Run: headless pygame with SDL's dummy video driver; simulated clock (each Clock.tick advances the game by its frame time, no real sleeping); random seed 0; keys injected as events and as key.get_pressed() state; no mouse input.
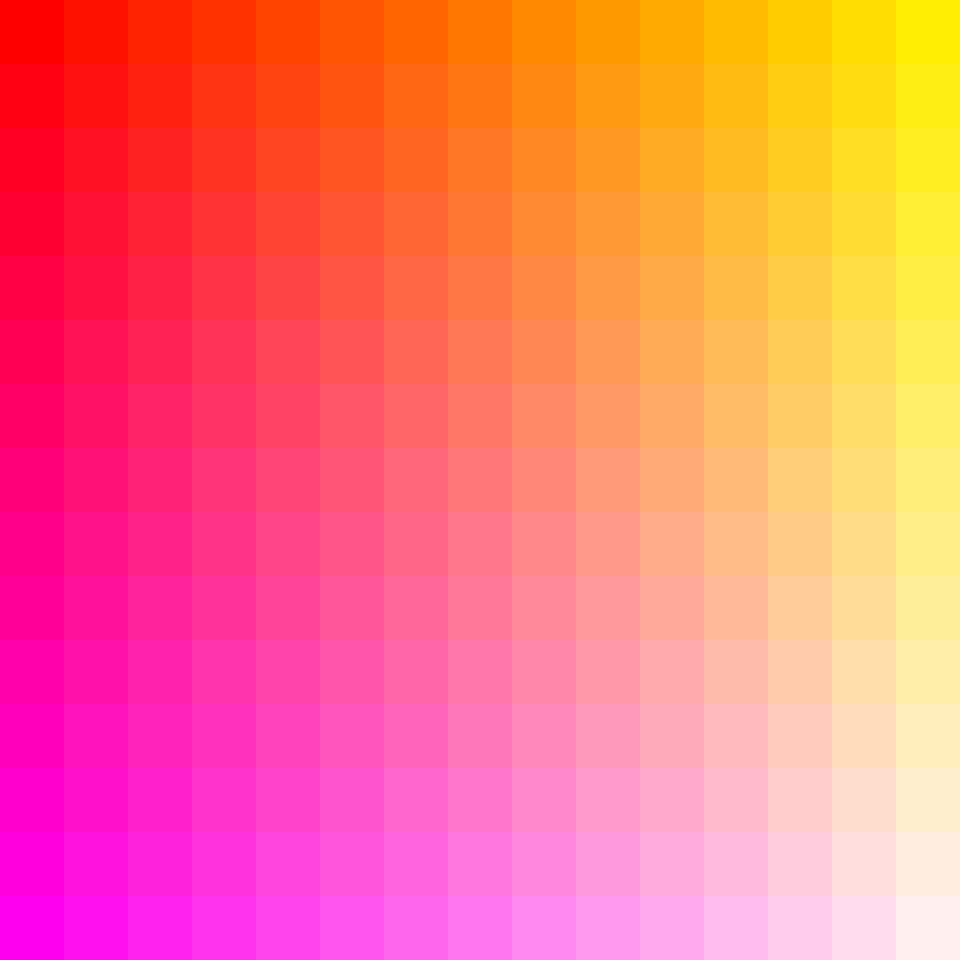
Frame 1 of 4 · flips 1–60 · no input
Frame 2 of 4 · flips 61–180 · tapped SPACE, RETURN · held RIGHT (→), D · screen unchanged from frame 1, image omitted
Frame 3 of 4 · flips 181–300 · held DOWN (↓), S · screen unchanged from frame 2, image omitted
Frame 4 of 4 · flips 301–420 · held LEFT (←), A, UP (↑), W · screen unchanged from frame 3, image omitted

The pygame program that drew these frames:

import pygame

pygame.init()

SCREEN_WIDTH = 960
SCREEN_HEIGHT = 960

screen = pygame.display.set_mode((SCREEN_WIDTH,SCREEN_HEIGHT))
pygame.display.set_caption("Main Window")

def get_color(i, j):
    color = (255, (255 * i)//SCREEN_WIDTH, (255 * j)//SCREEN_HEIGHT)
    return color

def paint_screen():
    for i in range(0,SCREEN_WIDTH,64):
        for j in range(0,SCREEN_WIDTH,64):
            pygame.draw.rect(screen, get_color(i,j), pygame.Rect(i,j,64,64))

class tile:
    possibilities = [1,2,3,4,5,6,7,8,9,10,11,12,13,14,15,16]

    def __init__(self,x,y):
        self.x = x
        self.y = y

    def update_possibilities(self, new_possibilities):
        self.possibilities = [x for x in self.possibilities if x in new_possibilities]




running = True
while running:
    screen.fill((0,0,0))

    paint_screen()

    for event in pygame.event.get():
        if event.type == pygame.QUIT:
            running = False

    pygame.display.update()

pygame.quit()
